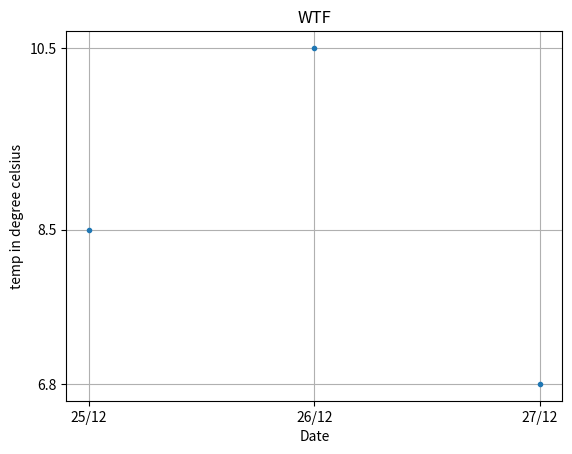

Write the Python code that produced this figure.
import matplotlib.pyplot as plt

date = ["25/12", "26/12", "27/12"]
temp = [8.5, 10.5, 6.8]

plt.plot(date, temp, '.')
plt.xlabel("Date")
plt.ylabel("temp in degree celsius")
plt.title("WTF")
plt.grid(True)
plt.yticks(temp)
plt.xticks(date)

plt.show()
